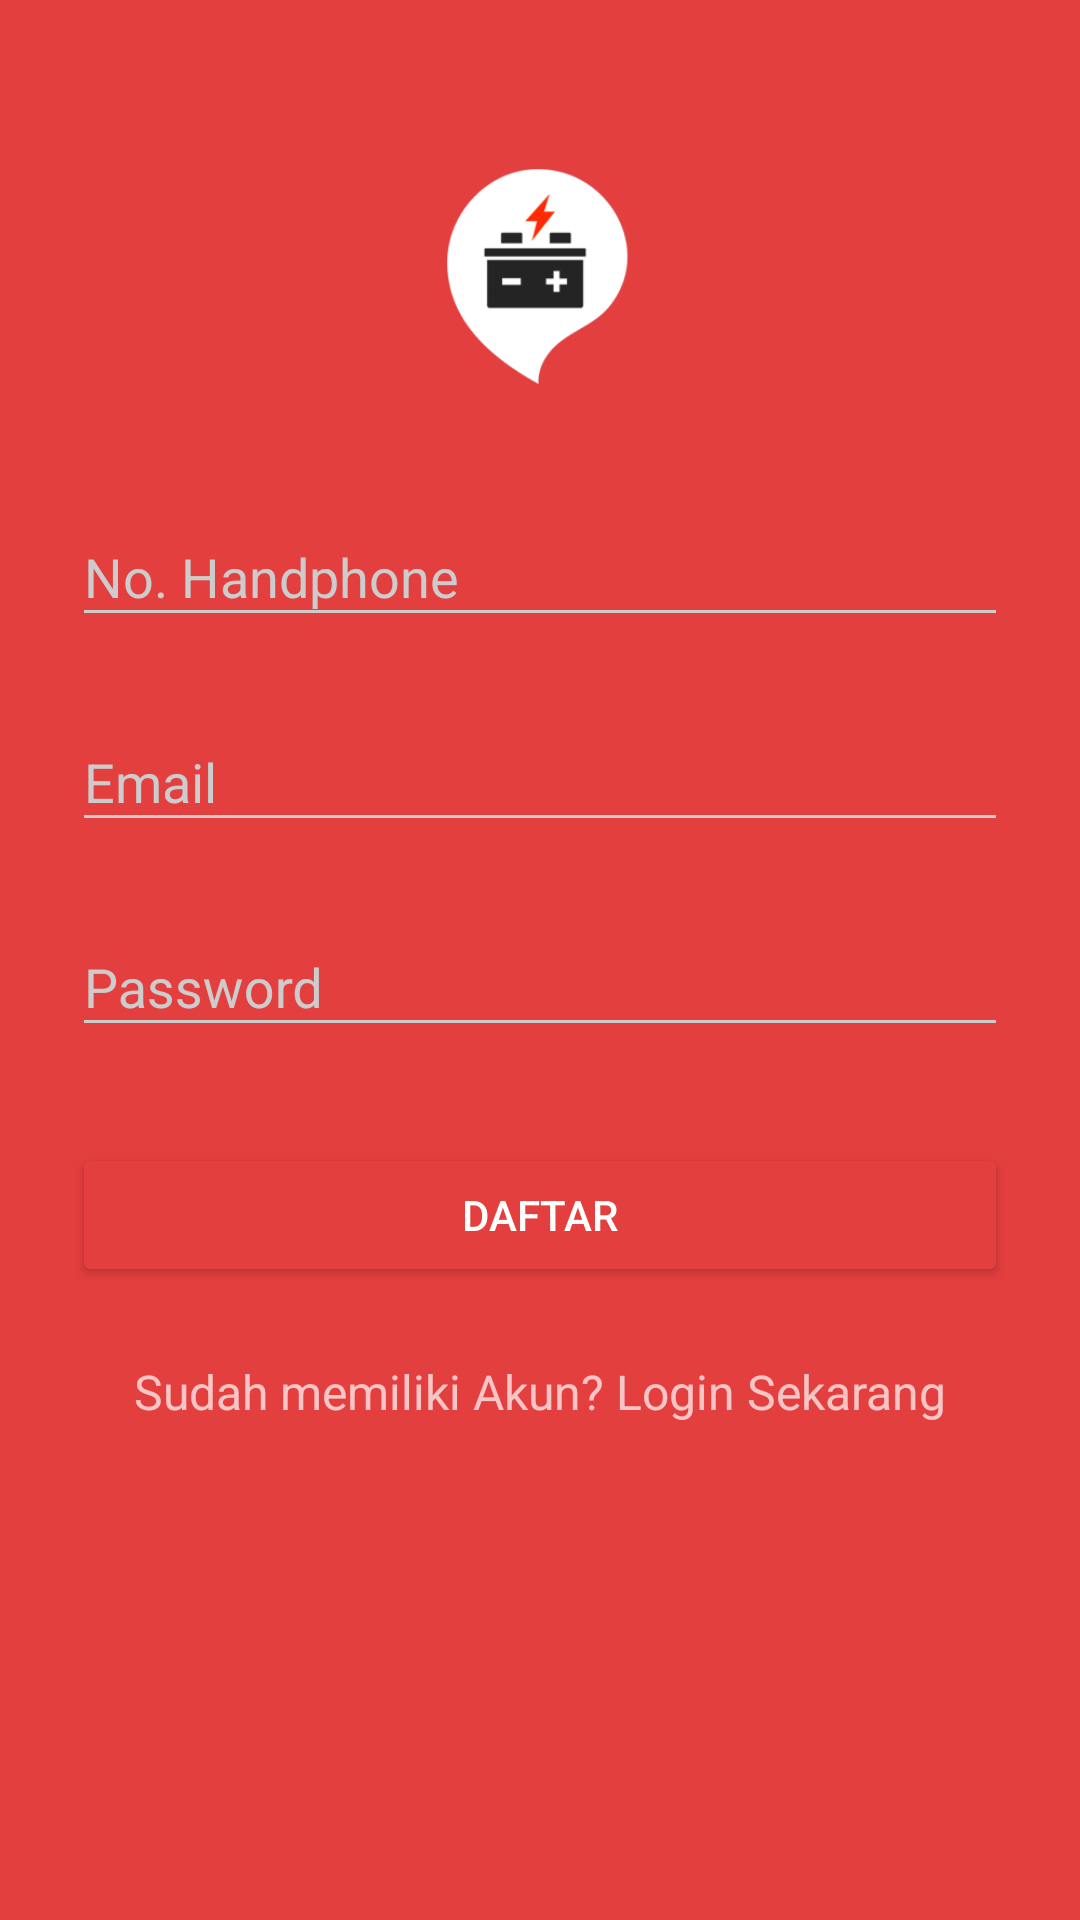

Reconstruct the res/layout file that produces this screen, plus the resources it refers to.
<!-- AndroidManifest.xml: activity theme AppTheme.Dark -->
<!-- res/layout/activity_signup.xml -->
<?xml version="1.0" encoding="utf-8"?>
<ScrollView
    xmlns:android="http://schemas.android.com/apk/res/android"
    android:layout_width="fill_parent"
    android:layout_height="fill_parent"
    android:fitsSystemWindows="true">

    <LinearLayout
        android:orientation="vertical"
        android:layout_width="match_parent"
        android:layout_height="wrap_content"
        android:paddingTop="56dp"
        android:paddingLeft="24dp"
        android:paddingRight="24dp">

        <ImageView android:src="@drawable/logo"
            android:layout_width="wrap_content"
            android:layout_height="72dp"
            android:layout_marginBottom="24dp"
            android:layout_gravity="center_horizontal" />

        
        <android.support.design.widget.TextInputLayout
            android:layout_width="match_parent"
            android:layout_height="wrap_content"
            android:layout_marginTop="8dp"
            android:layout_marginBottom="8dp">
            <EditText android:id="@+id/input_name"
                android:layout_width="match_parent"
                android:layout_height="wrap_content"
                android:inputType="number"
                android:hint="No. Handphone" />
        </android.support.design.widget.TextInputLayout>

        
        <android.support.design.widget.TextInputLayout
            android:layout_width="match_parent"
            android:layout_height="wrap_content"
            android:layout_marginTop="8dp"
            android:layout_marginBottom="8dp">
            <EditText android:id="@+id/input_email"
                android:layout_width="match_parent"
                android:layout_height="wrap_content"
                android:inputType="textEmailAddress"
                android:hint="Email" />
        </android.support.design.widget.TextInputLayout>

        
        <android.support.design.widget.TextInputLayout
            android:layout_width="match_parent"
            android:layout_height="wrap_content"
            android:layout_marginTop="8dp"
            android:layout_marginBottom="8dp">
            <EditText android:id="@+id/input_password"
                android:layout_width="match_parent"
                android:layout_height="wrap_content"
                android:inputType="textPassword"
                android:hint="Password"/>
        </android.support.design.widget.TextInputLayout>

        
        <android.support.v7.widget.AppCompatButton
            android:id="@+id/btn_signup"
            android:layout_width="fill_parent"
            android:layout_height="wrap_content"
            android:layout_marginTop="24dp"
            android:layout_marginBottom="24dp"
            android:padding="12dp"
            android:text="Daftar"/>

        <TextView android:id="@+id/link_login"
            android:layout_width="fill_parent"
            android:layout_height="wrap_content"
            android:layout_marginBottom="24dp"
            android:text="Sudah memiliki Akun? Login Sekarang"
            android:gravity="center"
            android:textSize="16dip"/>

    </LinearLayout>
</ScrollView>
<!-- resources referenced by this layout -->
<resources>
  <!-- drawable logo: png bitmap (drawable, 14485 bytes) -->
  <style name="AppTheme.Dark" parent="Theme.AppCompat.NoActionBar">
          <item name="colorPrimary">@color/primary</item>
          <item name="colorPrimaryDark">@color/primary_dark</item>
          <item name="colorAccent">@color/accent</item>
  
          <item name="android:windowBackground">@color/primary</item>
  
          <item name="colorControlNormal">@color/iron</item>
          <item name="colorControlActivated">@color/white</item>
          <item name="colorControlHighlight">@color/white</item>
          <item name="android:textColorHint">@color/iron</item>
  
          <item name="colorButtonNormal">@color/primary</item>
          <item name="android:colorButtonNormal">@color/primary</item>
      </style>
  <color name="primary">#E43F3F</color>
  <color name="primary_dark">#E12929</color>
  <color name="accent">#FFFFFF</color>
  <color name="iron">#CCCCCC</color>
  <color name="white">#FFFFFF</color>
</resources>
